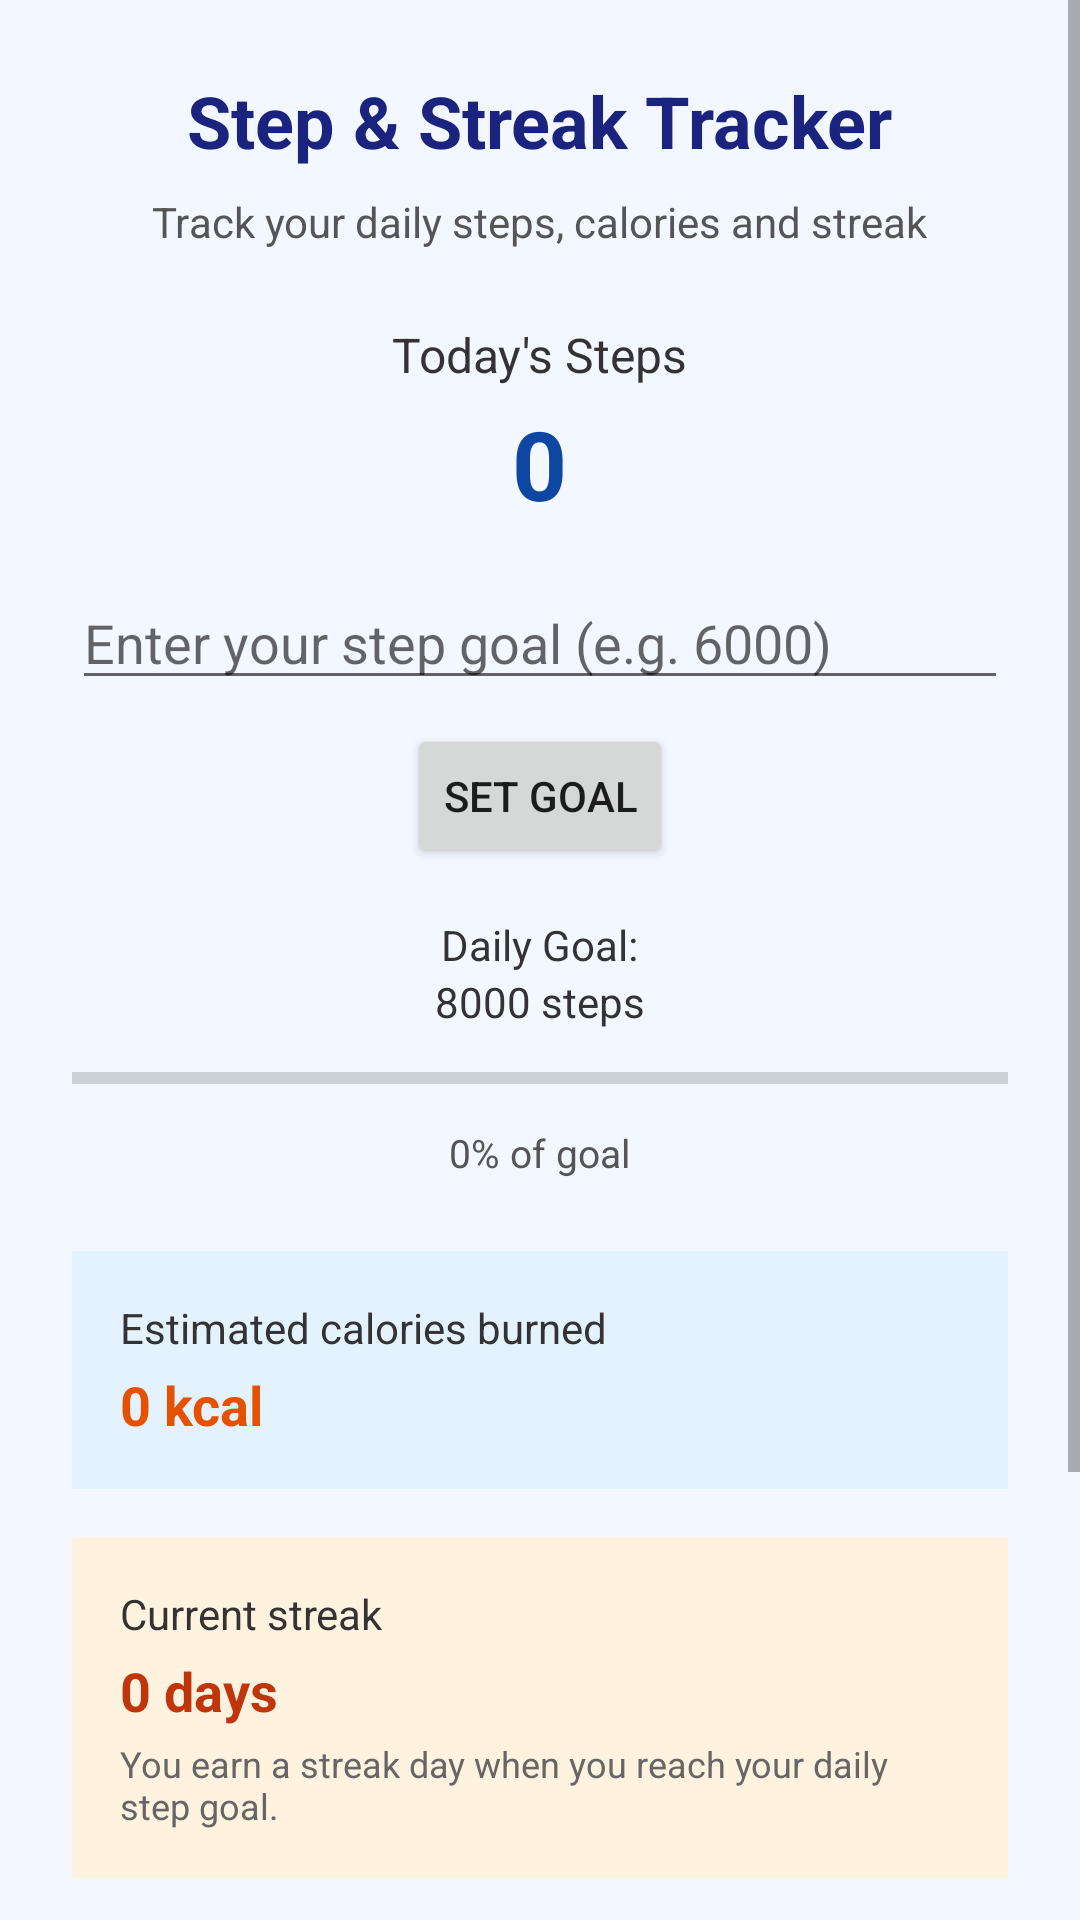

Here is an Android app screen rendered from its layout file. Give the layout XML and the strings, colors and styles it references.
<!-- AndroidManifest.xml: application theme Theme.KickStart -->
<!-- res/layout/activity_step_tracker.xml -->
<?xml version="1.0" encoding="utf-8"?>
<ScrollView xmlns:android="http://schemas.android.com/apk/res/android"
    android:layout_width="match_parent"
    android:layout_height="match_parent"
    android:background="#F3F7FF">

    <LinearLayout
        android:layout_width="match_parent"
        android:layout_height="wrap_content"
        android:orientation="vertical"
        android:padding="24dp"
        android:gravity="center_horizontal">

        
        <TextView
            android:id="@+id/tvStepTitle"
            android:layout_width="wrap_content"
            android:layout_height="wrap_content"
            android:text="Step &amp; Streak Tracker"
            android:textSize="24sp"
            android:textStyle="bold"
            android:textColor="#1A237E"
            android:layout_marginBottom="8dp" />

        <TextView
            android:id="@+id/tvStepSubtitle"
            android:layout_width="wrap_content"
            android:layout_height="wrap_content"
            android:text="Track your daily steps, calories and streak"
            android:textSize="14sp"
            android:textColor="#555555"
            android:layout_marginBottom="24dp" />

        
        <TextView
            android:id="@+id/tvTodayStepsLabel"
            android:layout_width="wrap_content"
            android:layout_height="wrap_content"
            android:text="Today's Steps"
            android:textSize="16sp"
            android:textColor="#333333"
            android:layout_marginBottom="4dp" />

        <TextView
            android:id="@+id/tvTodaySteps"
            android:layout_width="wrap_content"
            android:layout_height="wrap_content"
            android:text="0"
            android:textSize="32sp"
            android:textStyle="bold"
            android:textColor="#0D47A1"
            android:layout_marginBottom="16dp" />

        
        <EditText
            android:id="@+id/etGoalInput"
            android:layout_width="match_parent"
            android:layout_height="wrap_content"
            android:hint="Enter your step goal (e.g. 6000)"
            android:inputType="number"
            android:layout_marginBottom="8dp" />

        <Button
            android:id="@+id/btnSetGoal"
            android:layout_width="wrap_content"
            android:layout_height="wrap_content"
            android:text="Set Goal"
            android:layout_marginBottom="16dp" />

        
        <TextView
            android:id="@+id/tvGoalLabel"
            android:layout_width="wrap_content"
            android:layout_height="wrap_content"
            android:text="Daily Goal:"
            android:textSize="14sp"
            android:textColor="#333333" />

        <TextView
            android:id="@+id/tvGoalValue"
            android:layout_width="wrap_content"
            android:layout_height="wrap_content"
            android:text="8000 steps"
            android:textSize="14sp"
            android:textColor="#333333"
            android:layout_marginBottom="8dp" />

        
        <ProgressBar
            android:id="@+id/progressSteps"
            style="?android:attr/progressBarStyleHorizontal"
            android:layout_width="match_parent"
            android:layout_height="16dp"
            android:progress="0"
            android:max="100"
            android:layout_marginBottom="8dp" />

        <TextView
            android:id="@+id/tvProgressPercent"
            android:layout_width="wrap_content"
            android:layout_height="wrap_content"
            android:text="0% of goal"
            android:textSize="13sp"
            android:textColor="#555555"
            android:layout_marginBottom="24dp" />

        
        <LinearLayout
            android:layout_width="match_parent"
            android:layout_height="wrap_content"
            android:orientation="vertical"
            android:padding="16dp"
            android:background="#E3F2FD"
            android:layout_marginBottom="16dp">

            <TextView
                android:id="@+id/tvCaloriesLabel"
                android:layout_width="wrap_content"
                android:layout_height="wrap_content"
                android:text="Estimated calories burned"
                android:textSize="14sp"
                android:textColor="#333333"
                android:layout_marginBottom="4dp" />

            <TextView
                android:id="@+id/tvCaloriesValue"
                android:layout_width="wrap_content"
                android:layout_height="wrap_content"
                android:text="0 kcal"
                android:textSize="18sp"
                android:textStyle="bold"
                android:textColor="#E65100" />
        </LinearLayout>

        
        <LinearLayout
            android:layout_width="match_parent"
            android:layout_height="wrap_content"
            android:orientation="vertical"
            android:padding="16dp"
            android:background="#FFF3E0"
            android:layout_marginBottom="24dp">

            <TextView
                android:id="@+id/tvStreakLabel"
                android:layout_width="wrap_content"
                android:layout_height="wrap_content"
                android:text="Current streak"
                android:textSize="14sp"
                android:textColor="#333333"
                android:layout_marginBottom="4dp" />

            <TextView
                android:id="@+id/tvStreakValue"
                android:layout_width="wrap_content"
                android:layout_height="wrap_content"
                android:text="0 days"
                android:textSize="18sp"
                android:textStyle="bold"
                android:textColor="#BF360C" />

            <TextView
                android:id="@+id/tvStreakNote"
                android:layout_width="match_parent"
                android:layout_height="wrap_content"
                android:text="You earn a streak day when you reach your daily step goal."
                android:textSize="12sp"
                android:textColor="#666666"
                android:layout_marginTop="4dp" />
        </LinearLayout>

        
        <Button
            android:id="@+id/btnAddSteps"
            android:layout_width="wrap_content"
            android:layout_height="wrap_content"
            android:text="+100 steps (demo)"
            android:layout_marginBottom="8dp" />

        <Button
            android:id="@+id/btnResetSteps"
            android:layout_width="wrap_content"
            android:layout_height="wrap_content"
            android:text="Reset today"
            android:layout_marginBottom="8dp" />

        
        <TextView
            android:id="@+id/tvStepInfo"
            android:layout_width="match_parent"
            android:layout_height="wrap_content"
            android:text="Note: This is a demo step tracker without real sensor integration. Steps and streak are calculated based on a daily goal and manual input."
            android:textSize="11sp"
            android:textColor="#777777"
            android:layout_marginTop="8dp" />

    </LinearLayout>

</ScrollView>
<!-- resources referenced by this layout -->
<resources>
  <style name="Theme.KickStart" parent="Theme.AppCompat.Light.NoActionBar">
          <item name="colorPrimary">@color/purple_500</item>
          <item name="colorPrimaryDark">@color/purple_700</item>
          <item name="colorAccent">@color/teal_200</item>
      </style>
  <!-- not gathered from this repository: default colours our renderer supplied (Android Studio template values) -->
  <color name="purple_500">#FF6200EE</color>
  <color name="purple_700">#FF3700B3</color>
  <color name="teal_200">#FF03DAC5</color>
</resources>
